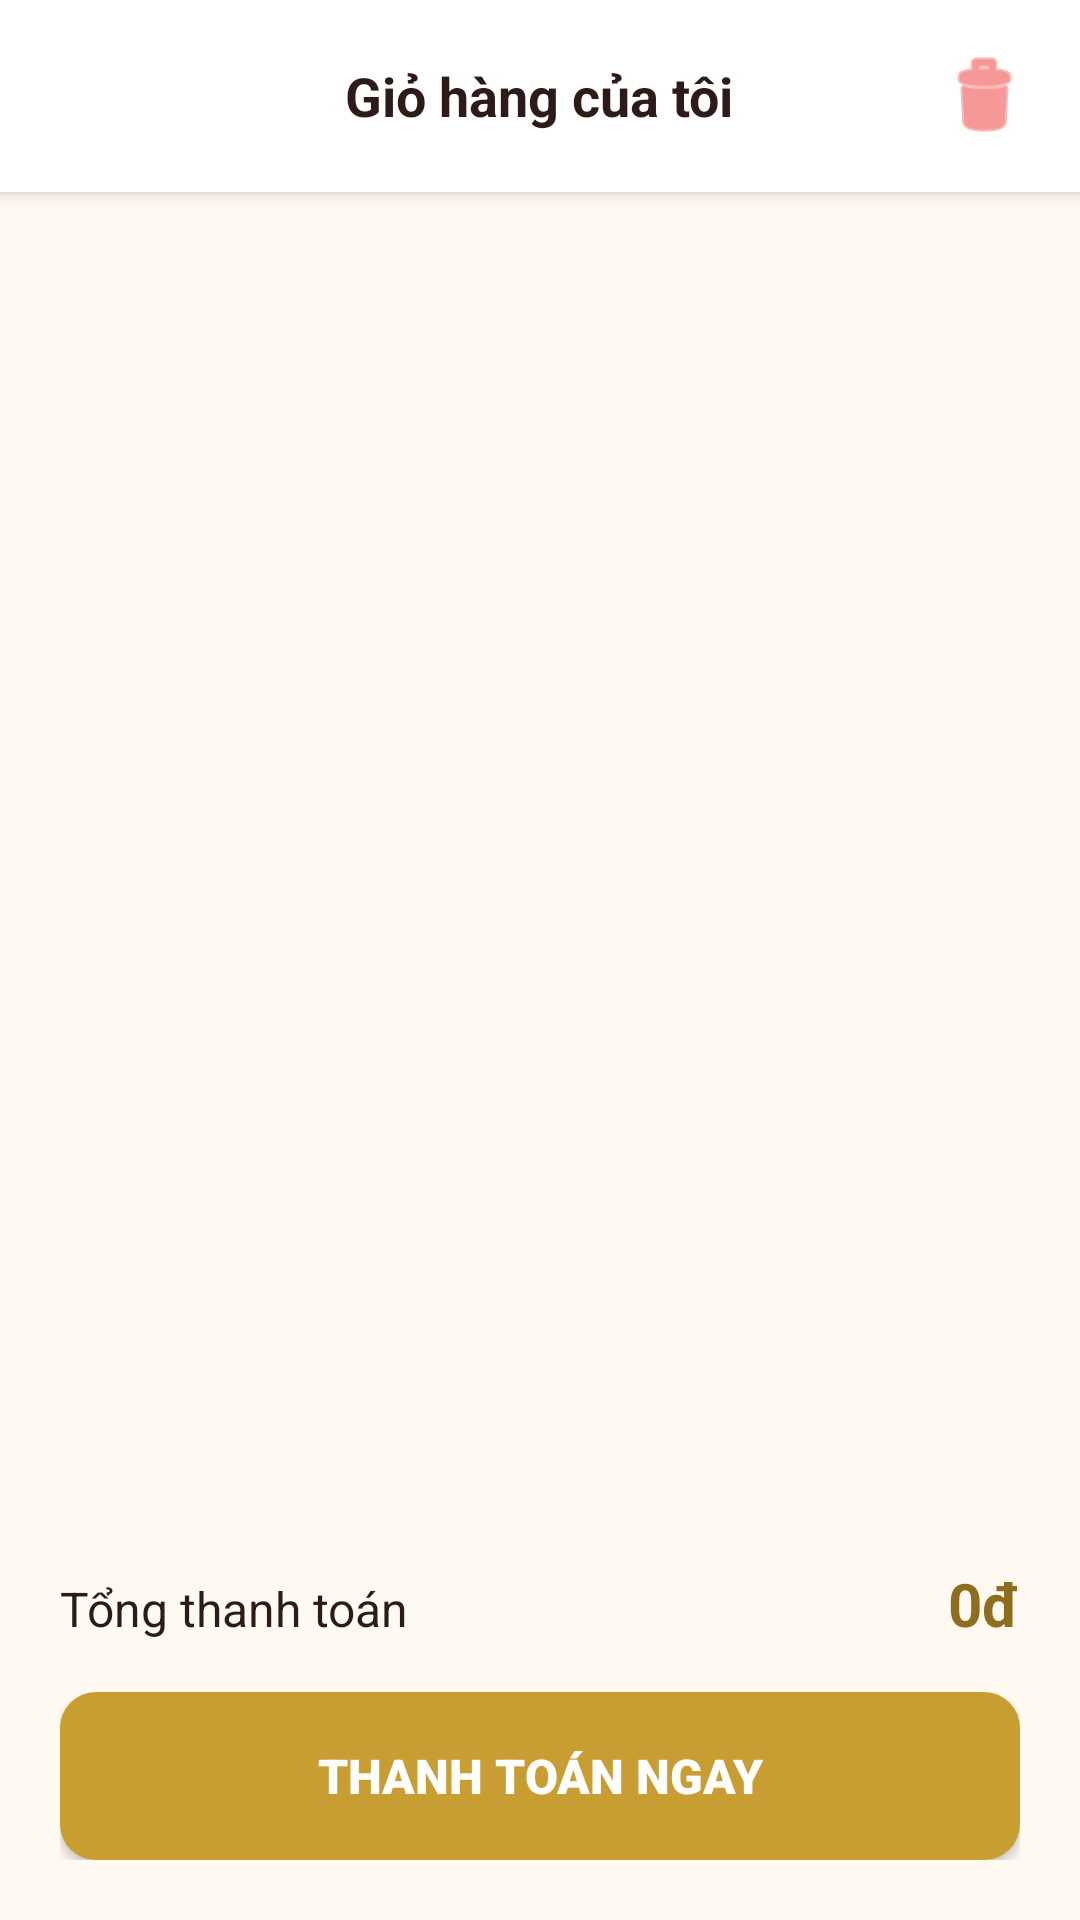

Produce the Android XML layout that renders to this screen, including the resource entries it uses.
<!-- AndroidManifest.xml: application theme Theme.MilkTeaManagement -->
<!-- res/layout/activity_cart.xml -->
<?xml version="1.0" encoding="utf-8"?>
<RelativeLayout xmlns:android="http://schemas.android.com/apk/res/android"
    xmlns:app="http://schemas.android.com/apk/res-auto"
    android:layout_width="match_parent"
    android:layout_height="match_parent"
    android:background="@color/backgroundColor">

    <RelativeLayout
        android:id="@+id/rlHeader"
        android:layout_width="match_parent"
        android:layout_height="?attr/actionBarSize"
        android:background="@color/white"
        android:elevation="4dp"
        android:paddingHorizontal="8dp">

        <ImageButton
            android:id="@+id/btnBack"
            android:layout_width="48dp"
            android:layout_height="48dp"
            android:layout_centerVertical="true"
            android:background="?attr/selectableItemBackgroundBorderless"
            android:src="@drawable/ic_back"
            app:tint="@color/textColorPrimary" />

        <TextView
            android:layout_width="wrap_content"
            android:layout_height="wrap_content"
            android:layout_centerInParent="true"
            android:text="Giỏ hàng của tôi"
            android:textColor="@color/textColorPrimary"
            android:textSize="18sp"
            android:textStyle="bold" />

        <ImageButton
            android:id="@+id/btnClearCart"
            android:layout_width="48dp"
            android:layout_height="48dp"
            android:layout_alignParentEnd="true"
            android:layout_centerVertical="true"
            android:background="?attr/selectableItemBackgroundBorderless"
            android:src="@android:drawable/ic_menu_delete"
            app:tint="@color/errorColor" />
    </RelativeLayout>

    <androidx.recyclerview.widget.RecyclerView
        android:id="@+id/rvCart"
        android:layout_width="match_parent"
        android:layout_height="match_parent"
        android:layout_above="@id/llBottom"
        android:layout_below="@id/rlHeader"
        android:clipToPadding="false"
        android:paddingVertical="8dp" />

    <LinearLayout
        android:id="@+id/llEmptyCart"
        android:layout_width="wrap_content"
        android:layout_height="wrap_content"
        android:layout_centerInParent="true"
        android:gravity="center"
        android:orientation="vertical"
        android:visibility="gone">

        <ImageView
            android:layout_width="150dp"
            android:layout_height="150dp"
            android:alpha="0.1"
            android:src="@drawable/logo_auraboba" />

        <TextView
            android:layout_width="wrap_content"
            android:layout_height="wrap_content"
            android:layout_marginTop="16dp"
            android:text="Giỏ hàng đang trống"
            android:textColor="@color/textColorSecondary"
            android:textSize="16sp" />
    </LinearLayout>

    <LinearLayout
        android:id="@+id/llBottom"
        android:layout_width="match_parent"
        android:layout_height="wrap_content"
        android:layout_alignParentBottom="true"
        android:background="@drawable/bg_bottom_sheet"
        android:elevation="16dp"
        android:orientation="vertical"
        android:padding="20dp">

        <LinearLayout
            android:layout_width="match_parent"
            android:layout_height="wrap_content"
            android:layout_marginBottom="16dp"
            android:orientation="horizontal">

            <TextView
                android:layout_width="0dp"
                android:layout_height="wrap_content"
                android:layout_weight="1"
                android:text="Tổng thanh toán"
                android:textColor="@color/textColorPrimary"
                android:textSize="16sp" />

            <TextView
                android:id="@+id/tvTotalPrice"
                android:layout_width="wrap_content"
                android:layout_height="wrap_content"
                android:text="0đ"
                android:textColor="@color/primaryDarkColor"
                android:textSize="20sp"
                android:textStyle="bold" />
        </LinearLayout>

        <Button
            android:id="@+id/btnCheckout"
            android:layout_width="match_parent"
            android:layout_height="56dp"
            android:background="@drawable/bg_button_primary"
            android:text="THANH TOÁN NGAY"
            android:textAllCaps="true"
            android:fontFamily="sans-serif-black"
            android:textColor="@color/white"
            android:textSize="16sp" />
    </LinearLayout>

</RelativeLayout>
<!-- resources referenced by this layout -->
<resources>
  <color name="backgroundColor">#FFF9F2</color>
  <color name="errorColor">#EF5350</color>
  <color name="primaryDarkColor">#8E6E1D</color>
  <color name="textColorPrimary">#2C1B18</color>
  <color name="textColorSecondary">#6D5D5A</color>
  <color name="white">#FFFFFFFF</color>
  <!-- drawable bg_button_primary (drawable) -->
  <?xml version="1.0" encoding="utf-8"?>
  <ripple xmlns:android="http://schemas.android.com/apk/res/android"
      android:color="#40FFFFFF">
      <item>
          <shape android:shape="rectangle">
              <solid android:color="@color/primaryColor" />
              <corners android:radius="12dp" />
          </shape>
      </item>
  </ripple>
  <!-- drawable logo_auraboba: png bitmap (drawable, 68296 bytes) -->
  <style name="Theme.MilkTeaManagement" parent="Base.Theme.MilkTeaManagement" />
  <color name="primaryColor">#C89D32</color>
  <style name="Base.Theme.MilkTeaManagement" parent="Theme.Material3.DayNight.NoActionBar">
          
          
      </style>
</resources>
